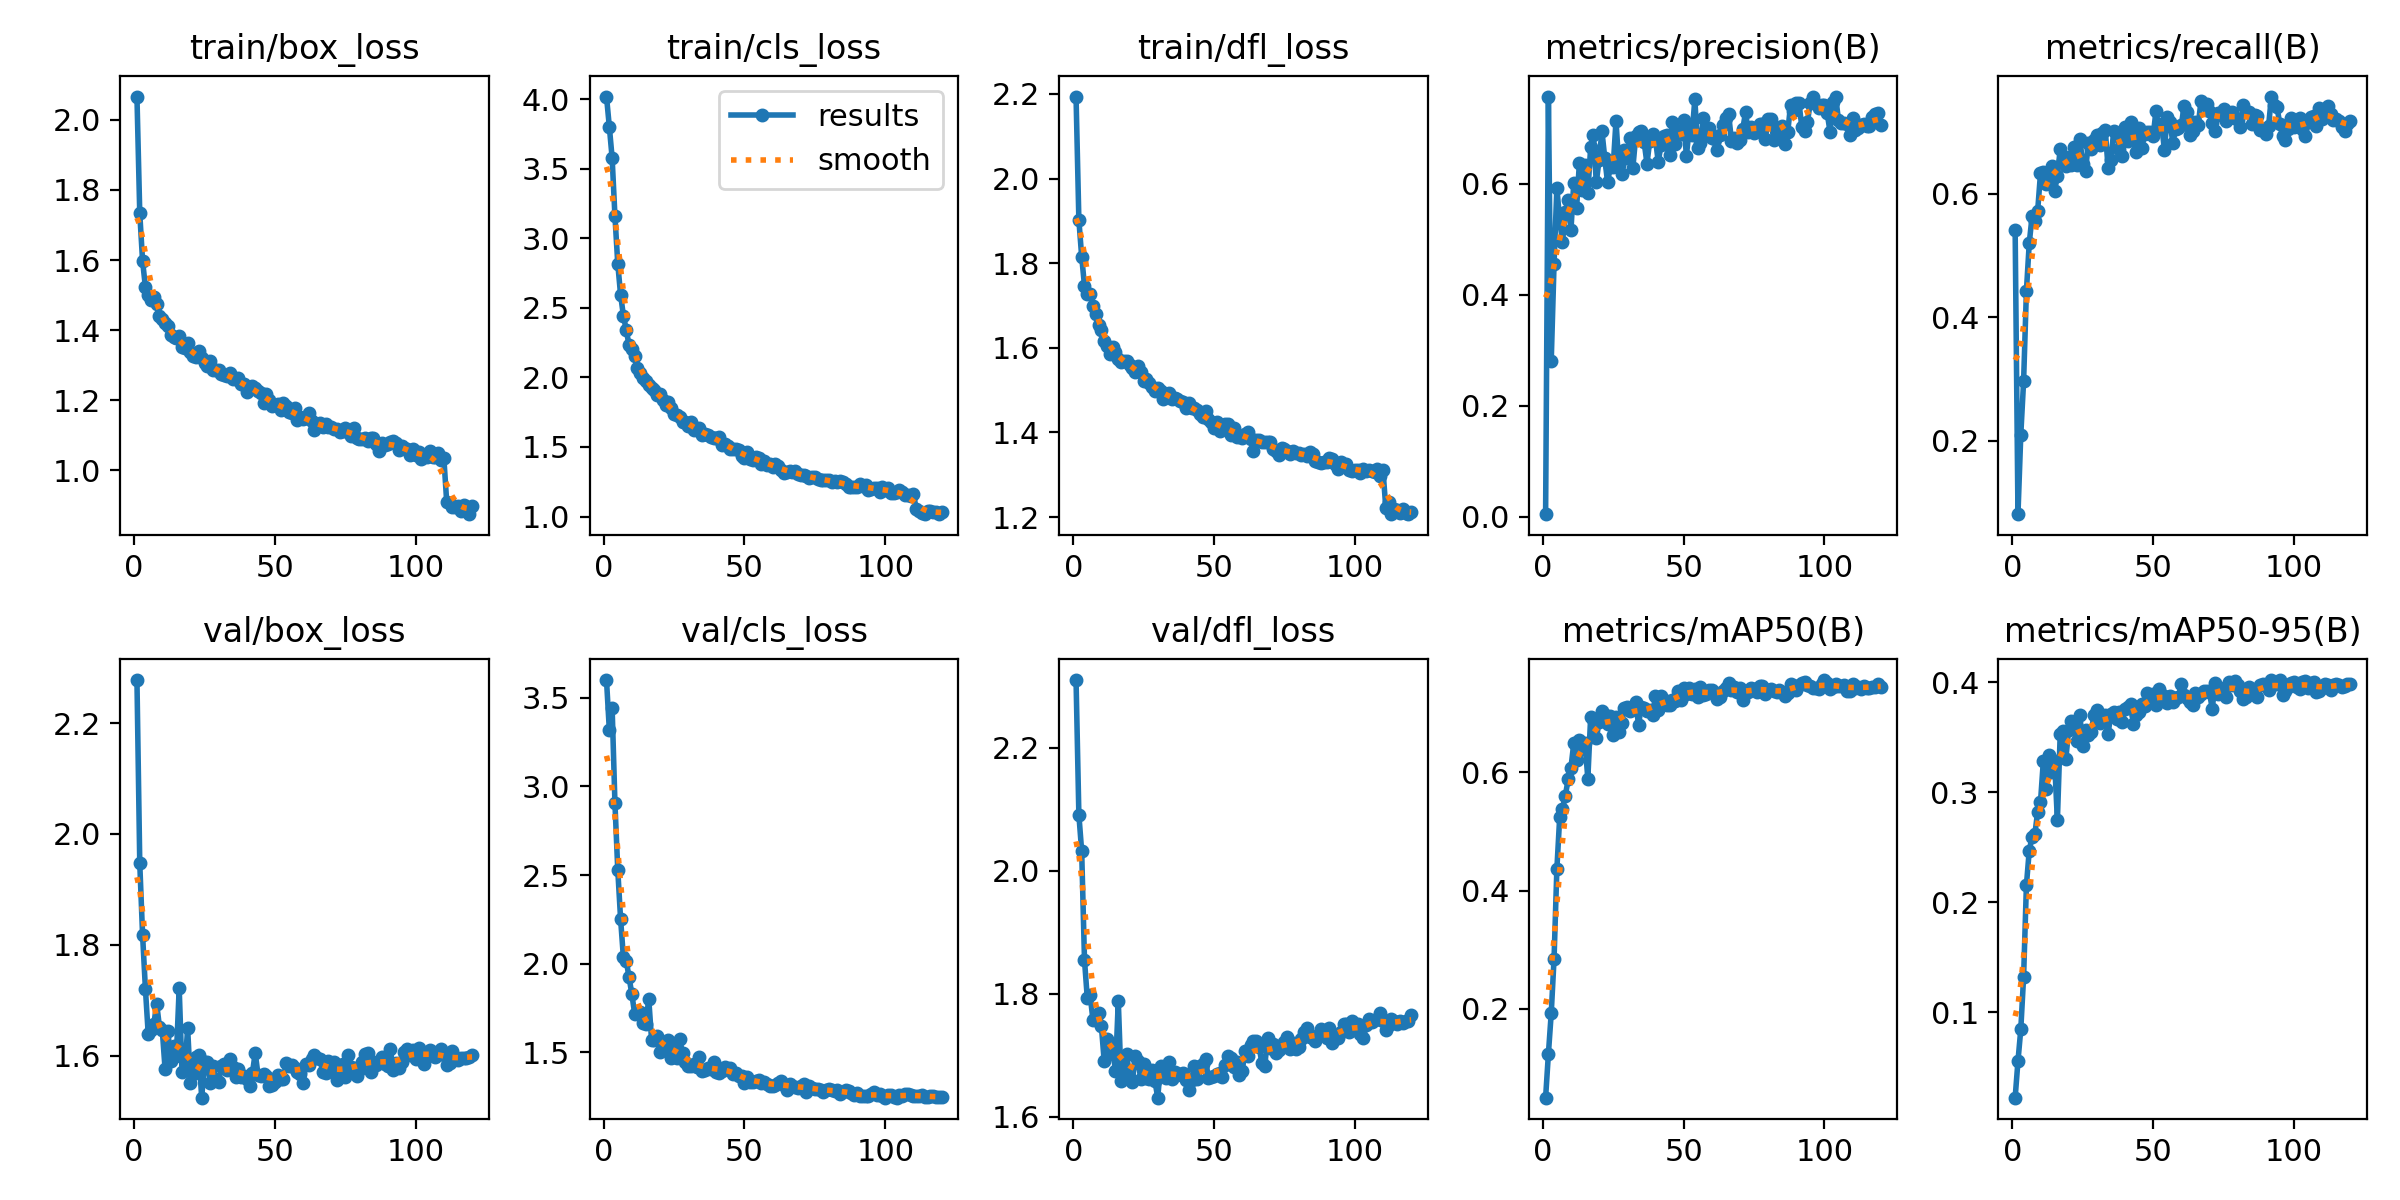

The file beside this chart, header and first rows:
epoch, time, train/box_loss, train/cls_loss, train/dfl_loss, metrics/precision(B), metrics/recall(B), metrics/mAP50(B), metrics/mAP50-95(B), val/box_loss, val/cls_loss, val/dfl_loss, lr/pg0, lr/pg1, lr/pg2, lr/pg3, lr/pg4, lr/pg5, lr/pg6, lr/pg7
1, 29.54, 2.066, 4.019, 2.194, 0.00489, 0.5414, 0.04991, 0.02212, 2.278, 3.6, 2.31, 0.0009968, 0.0003323, 0.0009968, 0.0003323, 0.0009968, 0.0003323, 0.0009968, 0.0003323
2, 53.87, 1.733, 3.803, 1.902, 0.7561, 0.08137, 0.1244, 0.05533, 1.947, 3.32, 2.091, 0.00198, 0.0006601, 0.00198, 0.0006601, 0.00198, 0.0006601, 0.00198, 0.0006601
3, 76.68, 1.597, 3.578, 1.815, 0.281, 0.2095, 0.1924, 0.08413, 1.818, 3.443, 2.031, 0.002947, 0.0009825, 0.002947, 0.0009825, 0.002947, 0.0009825, 0.002947, 0.0009825
4, 99.31, 1.523, 3.158, 1.747, 0.4554, 0.2962, 0.2845, 0.1317, 1.721, 2.904, 1.854, 0.002926, 0.0009752, 0.002926, 0.0009752, 0.002926, 0.0009752, 0.002926, 0.0009752
5, 122.3, 1.501, 2.818, 1.727, 0.5924, 0.4425, 0.4362, 0.2153, 1.639, 2.53, 1.792, 0.002901, 0.000967, 0.002901, 0.000967, 0.002901, 0.000967, 0.002901, 0.000967
6, 147.1, 1.485, 2.595, 1.726, 0.5344, 0.5196, 0.5235, 0.2467, 1.647, 2.254, 1.798, 0.002876, 0.0009587, 0.002876, 0.0009587, 0.002876, 0.0009587, 0.002876, 0.0009587
7, 170, 1.493, 2.445, 1.698, 0.4947, 0.5631, 0.538, 0.2591, 1.657, 2.036, 1.757, 0.002851, 0.0009505, 0.002851, 0.0009505, 0.002851, 0.0009505, 0.002851, 0.0009505
8, 193.3, 1.473, 2.342, 1.679, 0.5483, 0.5552, 0.56, 0.2616, 1.694, 2.018, 1.762, 0.002827, 0.0009423, 0.002827, 0.0009423, 0.002827, 0.0009423, 0.002827, 0.0009423
9, 216.8, 1.44, 2.233, 1.654, 0.5706, 0.5724, 0.5878, 0.2823, 1.652, 1.925, 1.768, 0.002802, 0.000934, 0.002802, 0.000934, 0.002802, 0.000934, 0.002802, 0.000934
10, 239.8, 1.432, 2.201, 1.642, 0.5167, 0.6327, 0.6076, 0.2908, 1.646, 1.829, 1.747, 0.002777, 0.0009258, 0.002777, 0.0009258, 0.002777, 0.0009258, 0.002777, 0.0009258
11, 262.8, 1.421, 2.157, 1.616, 0.6012, 0.6349, 0.6488, 0.3278, 1.575, 1.719, 1.69, 0.002753, 0.0009175, 0.002753, 0.0009175, 0.002753, 0.0009175, 0.002753, 0.0009175
12, 285.7, 1.411, 2.07, 1.605, 0.556, 0.6153, 0.6205, 0.3026, 1.644, 1.721, 1.727, 0.002728, 0.0009093, 0.002728, 0.0009093, 0.002728, 0.0009093, 0.002728, 0.0009093
13, 308.7, 1.386, 2.033, 1.585, 0.6374, 0.6301, 0.6546, 0.3337, 1.591, 1.727, 1.701, 0.002703, 0.000901, 0.002703, 0.000901, 0.002703, 0.000901, 0.002703, 0.000901
14, 331.5, 1.379, 1.998, 1.602, 0.5881, 0.6441, 0.6399, 0.3181, 1.616, 1.667, 1.712, 0.002678, 0.0008927, 0.002678, 0.0008927, 0.002678, 0.0008927, 0.002678, 0.0008927
15, 354.4, 1.378, 1.976, 1.589, 0.6335, 0.6047, 0.6495, 0.3286, 1.6, 1.662, 1.674, 0.002654, 0.0008845, 0.002654, 0.0008845, 0.002654, 0.0008845, 0.002654, 0.0008845
16, 378.1, 1.382, 1.946, 1.573, 0.5842, 0.6283, 0.5892, 0.2743, 1.722, 1.803, 1.788, 0.002629, 0.0008762, 0.002629, 0.0008762, 0.002629, 0.0008762, 0.002629, 0.0008762
17, 401.4, 1.352, 1.92, 1.567, 0.6656, 0.6722, 0.6937, 0.3528, 1.57, 1.573, 1.658, 0.002604, 0.000868, 0.002604, 0.000868, 0.002604, 0.000868, 0.002604, 0.000868
18, 424.5, 1.348, 1.907, 1.568, 0.6872, 0.6527, 0.6902, 0.3554, 1.575, 1.571, 1.671, 0.002579, 0.0008598, 0.002579, 0.0008598, 0.002579, 0.0008598, 0.002579, 0.0008598
19, 447.9, 1.362, 1.874, 1.569, 0.6028, 0.6453, 0.6571, 0.3301, 1.649, 1.591, 1.702, 0.002554, 0.0008515, 0.002554, 0.0008515, 0.002554, 0.0008515, 0.002554, 0.0008515
20, 470.7, 1.336, 1.884, 1.56, 0.6427, 0.6595, 0.6846, 0.3566, 1.55, 1.505, 1.661, 0.00253, 0.0008433, 0.00253, 0.0008433, 0.00253, 0.0008433, 0.00253, 0.0008433
21, 493.5, 1.326, 1.838, 1.552, 0.6947, 0.6468, 0.703, 0.3645, 1.566, 1.519, 1.657, 0.002505, 0.000835, 0.002505, 0.000835, 0.002505, 0.000835, 0.002505, 0.000835
22, 516.4, 1.322, 1.8, 1.544, 0.647, 0.676, 0.6965, 0.3576, 1.597, 1.535, 1.698, 0.00248, 0.0008268, 0.00248, 0.0008268, 0.00248, 0.0008268, 0.00248, 0.0008268
23, 539.1, 1.341, 1.826, 1.557, 0.6024, 0.6457, 0.6815, 0.3467, 1.6, 1.569, 1.691, 0.002455, 0.0008185, 0.002455, 0.0008185, 0.002455, 0.0008185, 0.002455, 0.0008185
24, 561.7, 1.32, 1.777, 1.544, 0.6309, 0.6879, 0.6958, 0.3698, 1.524, 1.471, 1.661, 0.002431, 0.0008102, 0.002431, 0.0008102, 0.002431, 0.0008102, 0.002431, 0.0008102
25, 584.7, 1.305, 1.74, 1.522, 0.6309, 0.6472, 0.6634, 0.3422, 1.588, 1.538, 1.686, 0.002406, 0.000802, 0.002406, 0.000802, 0.002406, 0.000802, 0.002406, 0.000802
26, 607.9, 1.298, 1.727, 1.526, 0.7133, 0.6373, 0.6941, 0.3565, 1.589, 1.468, 1.663, 0.002381, 0.0007937, 0.002381, 0.0007937, 0.002381, 0.0007937, 0.002381, 0.0007937
27, 631.7, 1.312, 1.717, 1.518, 0.6329, 0.6825, 0.6685, 0.3519, 1.55, 1.575, 1.661, 0.002357, 0.0007855, 0.002357, 0.0007855, 0.002357, 0.0007855, 0.002357, 0.0007855
28, 654.6, 1.286, 1.682, 1.508, 0.6172, 0.6729, 0.6831, 0.3547, 1.582, 1.495, 1.677, 0.002332, 0.0007772, 0.002332, 0.0007772, 0.002332, 0.0007772, 0.002332, 0.0007772
29, 678.1, 1.288, 1.678, 1.498, 0.6614, 0.6863, 0.7086, 0.3701, 1.555, 1.449, 1.659, 0.002307, 0.000769, 0.002307, 0.000769, 0.002307, 0.000769, 0.002307, 0.000769
30, 701.2, 1.286, 1.649, 1.504, 0.6456, 0.6944, 0.7104, 0.3744, 1.553, 1.422, 1.631, 0.002282, 0.0007608, 0.002282, 0.0007608, 0.002282, 0.0007608, 0.002282, 0.0007608
31, 724, 1.274, 1.677, 1.499, 0.6821, 0.6783, 0.7037, 0.3628, 1.581, 1.426, 1.682, 0.002257, 0.0007525, 0.002257, 0.0007525, 0.002257, 0.0007525, 0.002257, 0.0007525
32, 746.8, 1.271, 1.625, 1.479, 0.6291, 0.6989, 0.7061, 0.3661, 1.585, 1.435, 1.673, 0.002233, 0.0007443, 0.002233, 0.0007443, 0.002233, 0.0007443, 0.002233, 0.0007443
33, 769.5, 1.269, 1.632, 1.489, 0.6853, 0.7033, 0.7185, 0.3704, 1.573, 1.419, 1.663, 0.002208, 0.000736, 0.002208, 0.000736, 0.002208, 0.000736, 0.002208, 0.000736
34, 792.8, 1.278, 1.637, 1.494, 0.6925, 0.6417, 0.6804, 0.3529, 1.594, 1.472, 1.689, 0.002183, 0.0007277, 0.002183, 0.0007277, 0.002183, 0.0007277, 0.002183, 0.0007277
35, 816.1, 1.26, 1.585, 1.48, 0.6946, 0.6537, 0.7106, 0.3714, 1.58, 1.395, 1.661, 0.002158, 0.0007195, 0.002158, 0.0007195, 0.002158, 0.0007195, 0.002158, 0.0007195
36, 839.5, 1.261, 1.593, 1.481, 0.6748, 0.7013, 0.708, 0.3729, 1.562, 1.403, 1.673, 0.002134, 0.0007112, 0.002134, 0.0007112, 0.002134, 0.0007112, 0.002134, 0.0007112
37, 863.8, 1.263, 1.588, 1.478, 0.6362, 0.6989, 0.7041, 0.3663, 1.576, 1.411, 1.668, 0.002109, 0.000703, 0.002109, 0.000703, 0.002109, 0.000703, 0.002109, 0.000703
38, 887.2, 1.247, 1.569, 1.474, 0.6778, 0.6728, 0.7044, 0.3724, 1.562, 1.405, 1.669, 0.002084, 0.0006947, 0.002084, 0.0006947, 0.002084, 0.0006947, 0.002084, 0.0006947
39, 911.1, 1.246, 1.564, 1.472, 0.6902, 0.6602, 0.6974, 0.3636, 1.563, 1.447, 1.671, 0.00206, 0.0006865, 0.00206, 0.0006865, 0.00206, 0.0006865, 0.00206, 0.0006865
40, 934.7, 1.225, 1.563, 1.458, 0.6806, 0.7084, 0.7282, 0.376, 1.558, 1.39, 1.659, 0.002035, 0.0006783, 0.002035, 0.0006783, 0.002035, 0.0006783, 0.002035, 0.0006783
41, 958.3, 1.237, 1.569, 1.47, 0.6397, 0.6849, 0.7049, 0.3778, 1.546, 1.386, 1.644, 0.00201, 0.00067, 0.00201, 0.00067, 0.00201, 0.00067, 0.00201, 0.00067
42, 981.7, 1.241, 1.513, 1.458, 0.6695, 0.7153, 0.7286, 0.3801, 1.569, 1.396, 1.659, 0.001985, 0.0006618, 0.001985, 0.0006618, 0.001985, 0.0006618, 0.001985, 0.0006618
43, 1005, 1.236, 1.519, 1.457, 0.6865, 0.6924, 0.7225, 0.3615, 1.605, 1.417, 1.682, 0.001961, 0.0006535, 0.001961, 0.0006535, 0.001961, 0.0006535, 0.001961, 0.0006535
44, 1028, 1.226, 1.505, 1.453, 0.6885, 0.667, 0.7135, 0.3701, 1.565, 1.408, 1.662, 0.001936, 0.0006452, 0.001936, 0.0006452, 0.001936, 0.0006452, 0.001936, 0.0006452
45, 1052, 1.22, 1.482, 1.443, 0.651, 0.7063, 0.7144, 0.3729, 1.563, 1.413, 1.682, 0.001911, 0.000637, 0.001911, 0.000637, 0.001911, 0.000637, 0.001911, 0.000637
46, 1075, 1.193, 1.483, 1.436, 0.7112, 0.6742, 0.7227, 0.3797, 1.567, 1.377, 1.686, 0.001886, 0.0006287, 0.001886, 0.0006287, 0.001886, 0.0006287, 0.001886, 0.0006287
47, 1100, 1.218, 1.485, 1.45, 0.6724, 0.6963, 0.7196, 0.3786, 1.563, 1.386, 1.694, 0.001862, 0.0006205, 0.001862, 0.0006205, 0.001862, 0.0006205, 0.001862, 0.0006205
48, 1124, 1.199, 1.477, 1.431, 0.6946, 0.6992, 0.7377, 0.3904, 1.545, 1.37, 1.662, 0.001837, 0.0006122, 0.001837, 0.0006122, 0.001837, 0.0006122, 0.001837, 0.0006122
49, 1147, 1.183, 1.439, 1.424, 0.6901, 0.6999, 0.7225, 0.3842, 1.547, 1.366, 1.665, 0.001812, 0.000604, 0.001812, 0.000604, 0.001812, 0.000604, 0.001812, 0.000604
50, 1171, 1.187, 1.422, 1.409, 0.715, 0.6929, 0.742, 0.3895, 1.552, 1.328, 1.665, 0.001787, 0.0005958, 0.001787, 0.0005958, 0.001787, 0.0005958, 0.001787, 0.0005958
51, 1195, 1.19, 1.46, 1.424, 0.6507, 0.7336, 0.7327, 0.3795, 1.565, 1.362, 1.67, 0.001762, 0.0005875, 0.001762, 0.0005875, 0.001762, 0.0005875, 0.001762, 0.0005875
52, 1218, 1.171, 1.414, 1.403, 0.6981, 0.7072, 0.7415, 0.3933, 1.557, 1.336, 1.671, 0.001738, 0.0005793, 0.001738, 0.0005793, 0.001738, 0.0005793, 0.001738, 0.0005793
53, 1241, 1.191, 1.404, 1.413, 0.6885, 0.7123, 0.7325, 0.3879, 1.557, 1.332, 1.664, 0.001713, 0.000571, 0.001713, 0.000571, 0.001713, 0.000571, 0.001713, 0.000571
54, 1264, 1.183, 1.43, 1.42, 0.7523, 0.6711, 0.7406, 0.3875, 1.587, 1.341, 1.685, 0.001688, 0.0005627, 0.001688, 0.0005627, 0.001688, 0.0005627, 0.001688, 0.0005627
55, 1288, 1.167, 1.419, 1.419, 0.6639, 0.7246, 0.7277, 0.3805, 1.582, 1.345, 1.699, 0.001664, 0.0005545, 0.001664, 0.0005545, 0.001664, 0.0005545, 0.001664, 0.0005545
56, 1311, 1.164, 1.378, 1.393, 0.6728, 0.7153, 0.7434, 0.3872, 1.584, 1.33, 1.695, 0.001639, 0.0005462, 0.001639, 0.0005462, 0.001639, 0.0005462, 0.001639, 0.0005462
57, 1335, 1.178, 1.4, 1.411, 0.7187, 0.6826, 0.7313, 0.3815, 1.578, 1.335, 1.681, 0.001614, 0.000538, 0.001614, 0.000538, 0.001614, 0.000538, 0.001614, 0.000538
58, 1359, 1.143, 1.372, 1.39, 0.687, 0.7044, 0.7322, 0.3854, 1.57, 1.324, 1.689, 0.001589, 0.0005297, 0.001589, 0.0005297, 0.001589, 0.0005297, 0.001589, 0.0005297
59, 1382, 1.152, 1.377, 1.391, 0.7003, 0.7063, 0.7389, 0.3866, 1.567, 1.31, 1.667, 0.001564, 0.0005215, 0.001564, 0.0005215, 0.001564, 0.0005215, 0.001564, 0.0005215
60, 1406, 1.146, 1.355, 1.387, 0.6822, 0.7108, 0.7388, 0.398, 1.55, 1.309, 1.674, 0.00154, 0.0005133, 0.00154, 0.0005133, 0.00154, 0.0005133, 0.00154, 0.0005133
... 60 more rows
